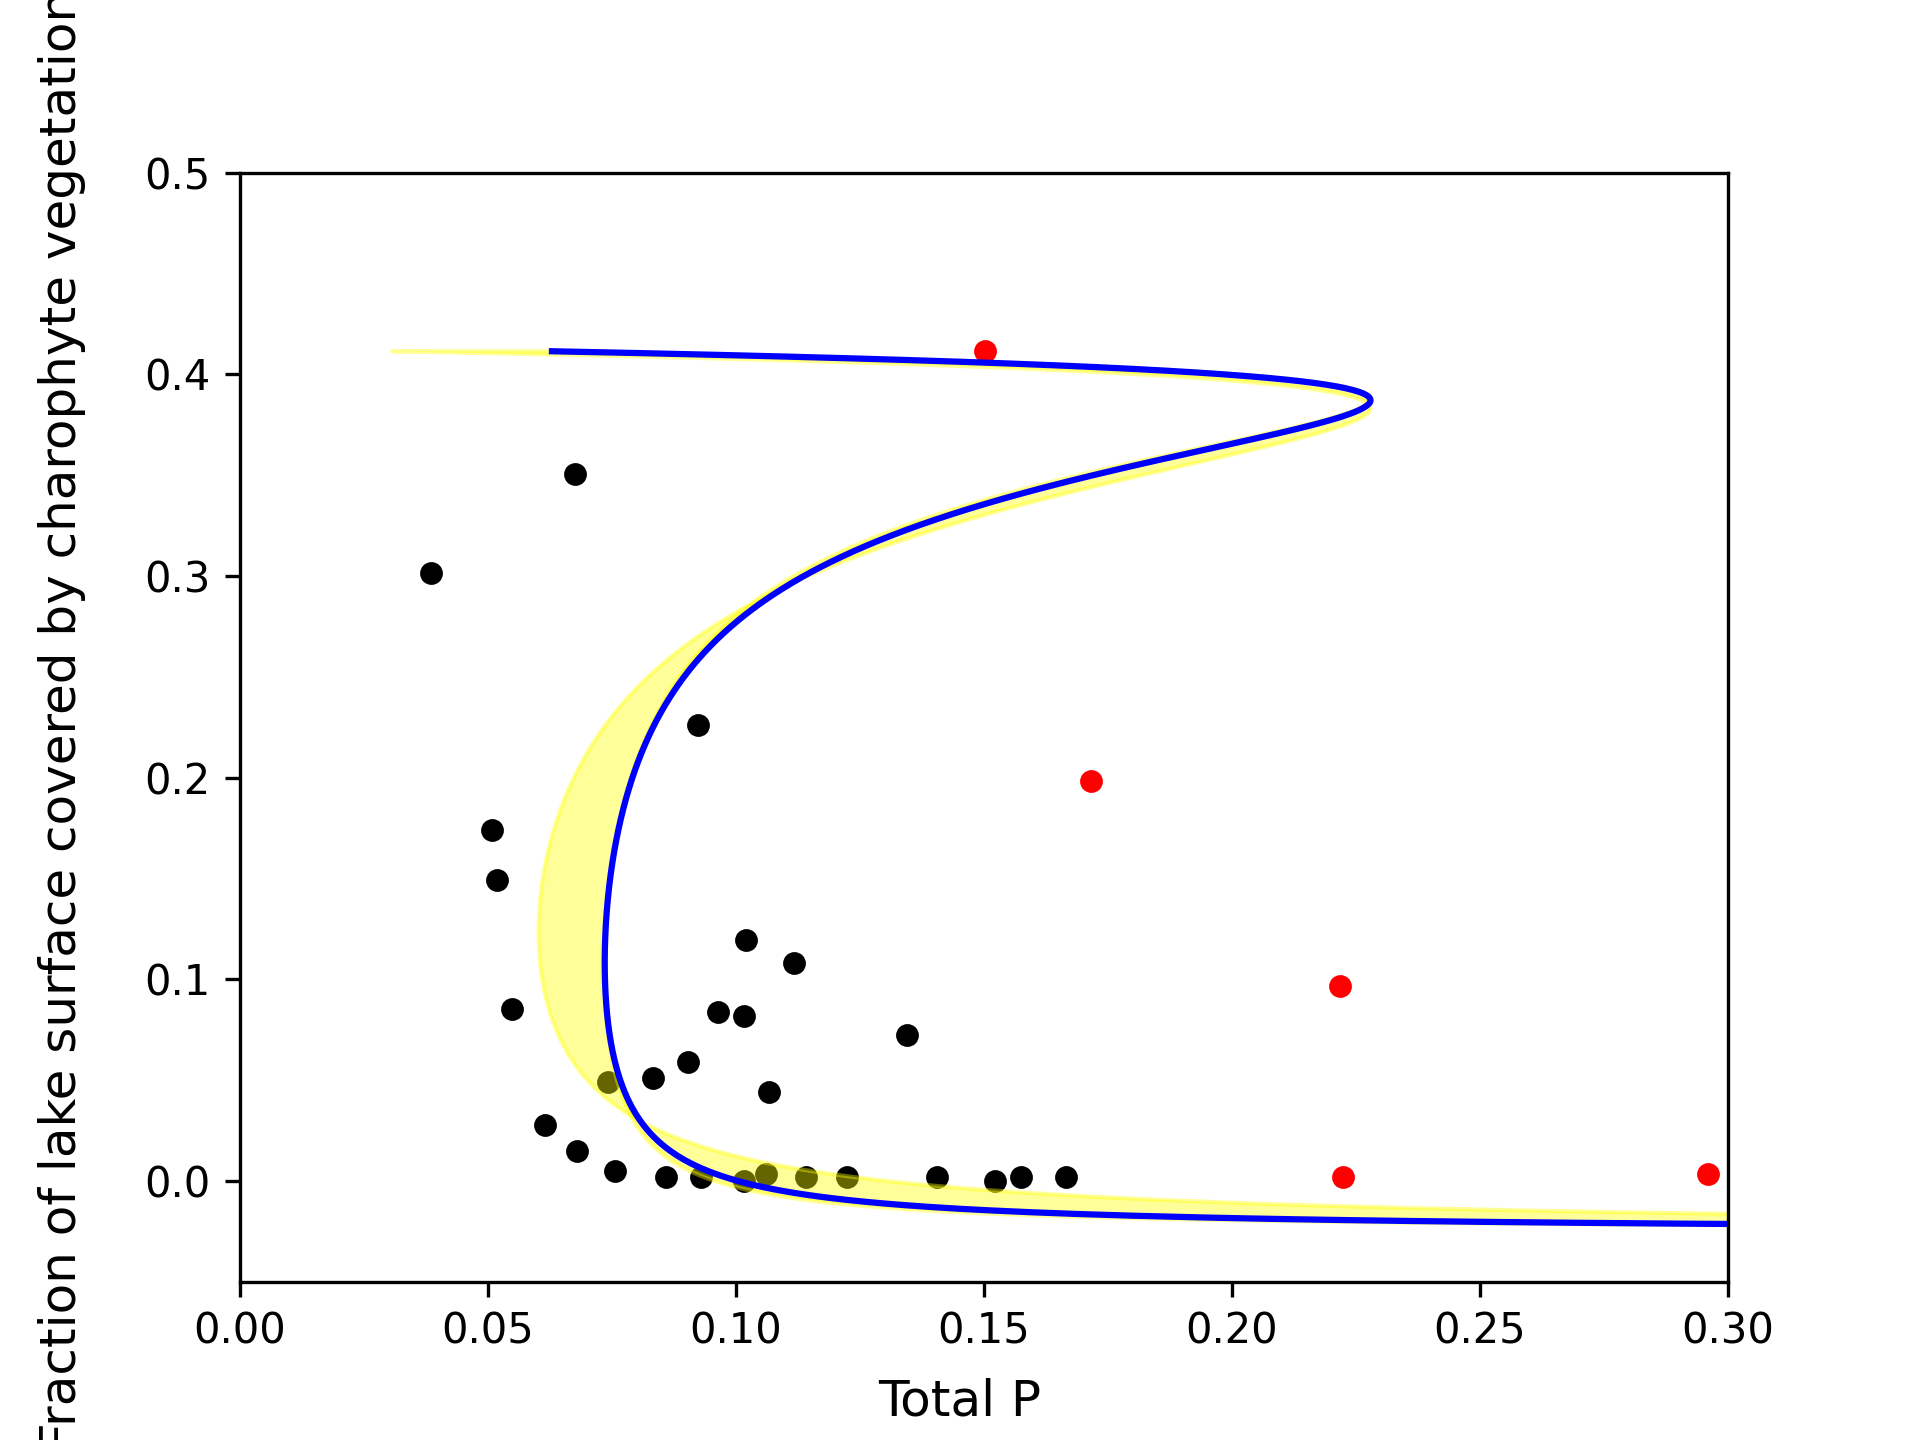

The data file committed next to this chart (first rows):
y, x, x_0_1, x_1_0, attraction_0, attraction_1, total_attraction, att_derivative_0, att_derivative_1, total_att_derivative
0.4115, 0.0629, 0.0629, 0.0629, -7.448, 13.18, 5.727, -1001, 13.16, -987.4
0.411, 0.07161, 0.07161, 0.07161, -6.448, 13.15, 6.705, -368.5, 13.12, -355.4
0.4106, 0.07995, 0.07353, 0.07995, -5.957, 13.13, 7.174, -226, 13.07, -212.9
0.4102, 0.08793, 0.07353, 0.08793, -5.628, 13.11, 7.48, -163.1, 13.03, -150.1
0.4097, 0.09557, 0.07353, 0.09557, -5.381, 13.09, 7.705, -127.6, 12.98, -114.6
0.4093, 0.1029, 0.07353, 0.1029, -5.183, 13.06, 7.881, -104.9, 12.94, -91.92
0.4089, 0.1099, 0.07353, 0.1099, -5.017, 13.04, 8.024, -89.02, 12.9, -76.12
0.4084, 0.1165, 0.07353, 0.1165, -4.875, 13.02, 8.145, -77.36, 12.85, -64.5
0.408, 0.1229, 0.07353, 0.1229, -4.75, 13, 8.247, -68.41, 12.81, -55.6
0.4075, 0.129, 0.07353, 0.129, -4.638, 12.98, 8.337, -61.33, 12.76, -48.57
0.4071, 0.1348, 0.07353, 0.1348, -4.538, 12.95, 8.415, -55.59, 12.72, -42.87
0.4067, 0.1404, 0.07353, 0.1404, -4.447, 12.93, 8.485, -50.85, 12.68, -38.17
0.4062, 0.1457, 0.07353, 0.1457, -4.363, 12.91, 8.547, -46.85, 12.64, -34.21
0.4058, 0.1507, 0.07353, 0.1507, -4.285, 12.89, 8.602, -43.45, 12.59, -30.85
0.4054, 0.1556, 0.07353, 0.1556, -4.213, 12.87, 8.653, -40.51, 12.55, -27.96
0.4049, 0.1601, 0.07353, 0.1601, -4.146, 12.84, 8.699, -37.95, 12.51, -25.44
0.4045, 0.1645, 0.07353, 0.1645, -4.083, 12.82, 8.741, -35.69, 12.47, -23.23
0.404, 0.1687, 0.07353, 0.1687, -4.023, 12.8, 8.779, -33.7, 12.43, -21.27
0.4036, 0.1726, 0.07353, 0.1726, -3.967, 12.78, 8.814, -31.92, 12.39, -19.53
0.4032, 0.1764, 0.07353, 0.1764, -3.914, 12.76, 8.846, -30.32, 12.34, -17.97
0.4027, 0.18, 0.07353, 0.18, -3.863, 12.74, 8.876, -28.87, 12.3, -16.57
0.4023, 0.1834, 0.07353, 0.1834, -3.814, 12.72, 8.903, -27.56, 12.26, -15.3
0.4019, 0.1866, 0.07353, 0.1866, -3.768, 12.7, 8.928, -26.37, 12.22, -14.15
0.4014, 0.1896, 0.07353, 0.1896, -3.724, 12.68, 8.952, -25.28, 12.18, -13.1
0.401, 0.1925, 0.07353, 0.1925, -3.681, 12.65, 8.973, -24.28, 12.14, -12.13
0.4005, 0.1953, 0.07353, 0.1953, -3.64, 12.63, 8.993, -23.35, 12.1, -11.25
0.4001, 0.1979, 0.07353, 0.1979, -3.601, 12.61, 9.012, -22.5, 12.06, -10.43
0.3997, 0.2003, 0.07353, 0.2003, -3.563, 12.59, 9.029, -21.7, 12.02, -9.679
0.3992, 0.2026, 0.07353, 0.2026, -3.526, 12.57, 9.045, -20.96, 11.98, -8.981
0.3988, 0.2048, 0.07353, 0.2048, -3.491, 12.55, 9.06, -20.28, 11.94, -8.332
0.3984, 0.2068, 0.07353, 0.2068, -3.456, 12.53, 9.074, -19.63, 11.9, -7.729
0.3979, 0.2087, 0.07353, 0.2087, -3.423, 12.51, 9.087, -19.03, 11.87, -7.165
0.3975, 0.2105, 0.07353, 0.2105, -3.391, 12.49, 9.099, -18.47, 11.83, -6.639
0.3971, 0.2122, 0.07353, 0.2122, -3.36, 12.47, 9.11, -17.94, 11.79, -6.146
0.3966, 0.2138, 0.07353, 0.2138, -3.329, 12.45, 9.12, -17.43, 11.75, -5.683
0.3962, 0.2153, 0.07353, 0.2153, -3.3, 12.43, 9.129, -16.96, 11.71, -5.249
0.3957, 0.2166, 0.07353, 0.2166, -3.271, 12.41, 9.138, -16.52, 11.68, -4.84
0.3953, 0.2179, 0.07353, 0.2179, -3.243, 12.39, 9.146, -16.09, 11.64, -4.455
0.3949, 0.2191, 0.07353, 0.2191, -3.216, 12.37, 9.153, -15.69, 11.6, -4.092
0.3944, 0.2202, 0.07353, 0.2202, -3.189, 12.35, 9.16, -15.31, 11.56, -3.749
0.394, 0.2212, 0.07353, 0.2212, -3.163, 12.33, 9.166, -14.95, 11.53, -3.424
0.3936, 0.2221, 0.07353, 0.2221, -3.138, 12.31, 9.172, -14.61, 11.49, -3.117
0.3931, 0.223, 0.07353, 0.223, -3.113, 12.29, 9.177, -14.28, 11.45, -2.825
0.3927, 0.2237, 0.07353, 0.2237, -3.089, 12.27, 9.181, -13.96, 11.42, -2.549
0.3922, 0.2244, 0.07353, 0.2244, -3.065, 12.25, 9.185, -13.67, 11.38, -2.286
0.3918, 0.225, 0.07353, 0.225, -3.042, 12.23, 9.189, -13.38, 11.34, -2.037
0.3914, 0.2256, 0.07353, 0.2256, -3.019, 12.21, 9.192, -13.11, 11.31, -1.799
0.3909, 0.2261, 0.07353, 0.2261, -2.997, 12.19, 9.195, -12.84, 11.27, -1.573
0.3905, 0.2265, 0.07353, 0.2265, -2.975, 12.17, 9.198, -12.59, 11.24, -1.358
0.3901, 0.2269, 0.07353, 0.2269, -2.953, 12.15, 9.2, -12.35, 11.2, -1.152
0.3896, 0.2272, 0.07353, 0.2272, -2.932, 12.13, 9.202, -12.12, 11.16, -0.9564
0.3892, 0.2274, 0.07353, 0.2274, -2.912, 12.12, 9.203, -11.9, 11.13, -0.7691
0.3887, 0.2276, 0.07353, 0.2276, -2.892, 12.1, 9.204, -11.68, 11.09, -0.5902
0.3883, 0.2278, 0.07353, 0.2278, -2.872, 12.08, 9.205, -11.48, 11.06, -0.4191
0.3879, 0.2279, 0.07353, 0.2279, -2.852, 12.06, 9.206, -11.28, 11.02, -0.2555
0.3874, 0.2279, 0.07353, 0.2279, -2.833, 12.04, 9.206, -11.09, 10.99, -0.09883
0.387, 0.2279, 0.07353, 0.2279, -2.814, 12.02, 9.206, -10.9, 10.96, 0.05121
0.3866, 0.2279, 0.07353, 0.2279, -2.795, 12, 9.206, -10.73, 10.92, 0.195
0.3861, 0.2278, 0.07353, 0.2279, -2.777, 11.98, 9.206, -10.55, 10.89, 0.3328
0.3857, 0.2277, 0.07353, 0.2279, -2.759, 11.96, 9.205, -10.39, 10.85, 0.465
... 940 more rows
